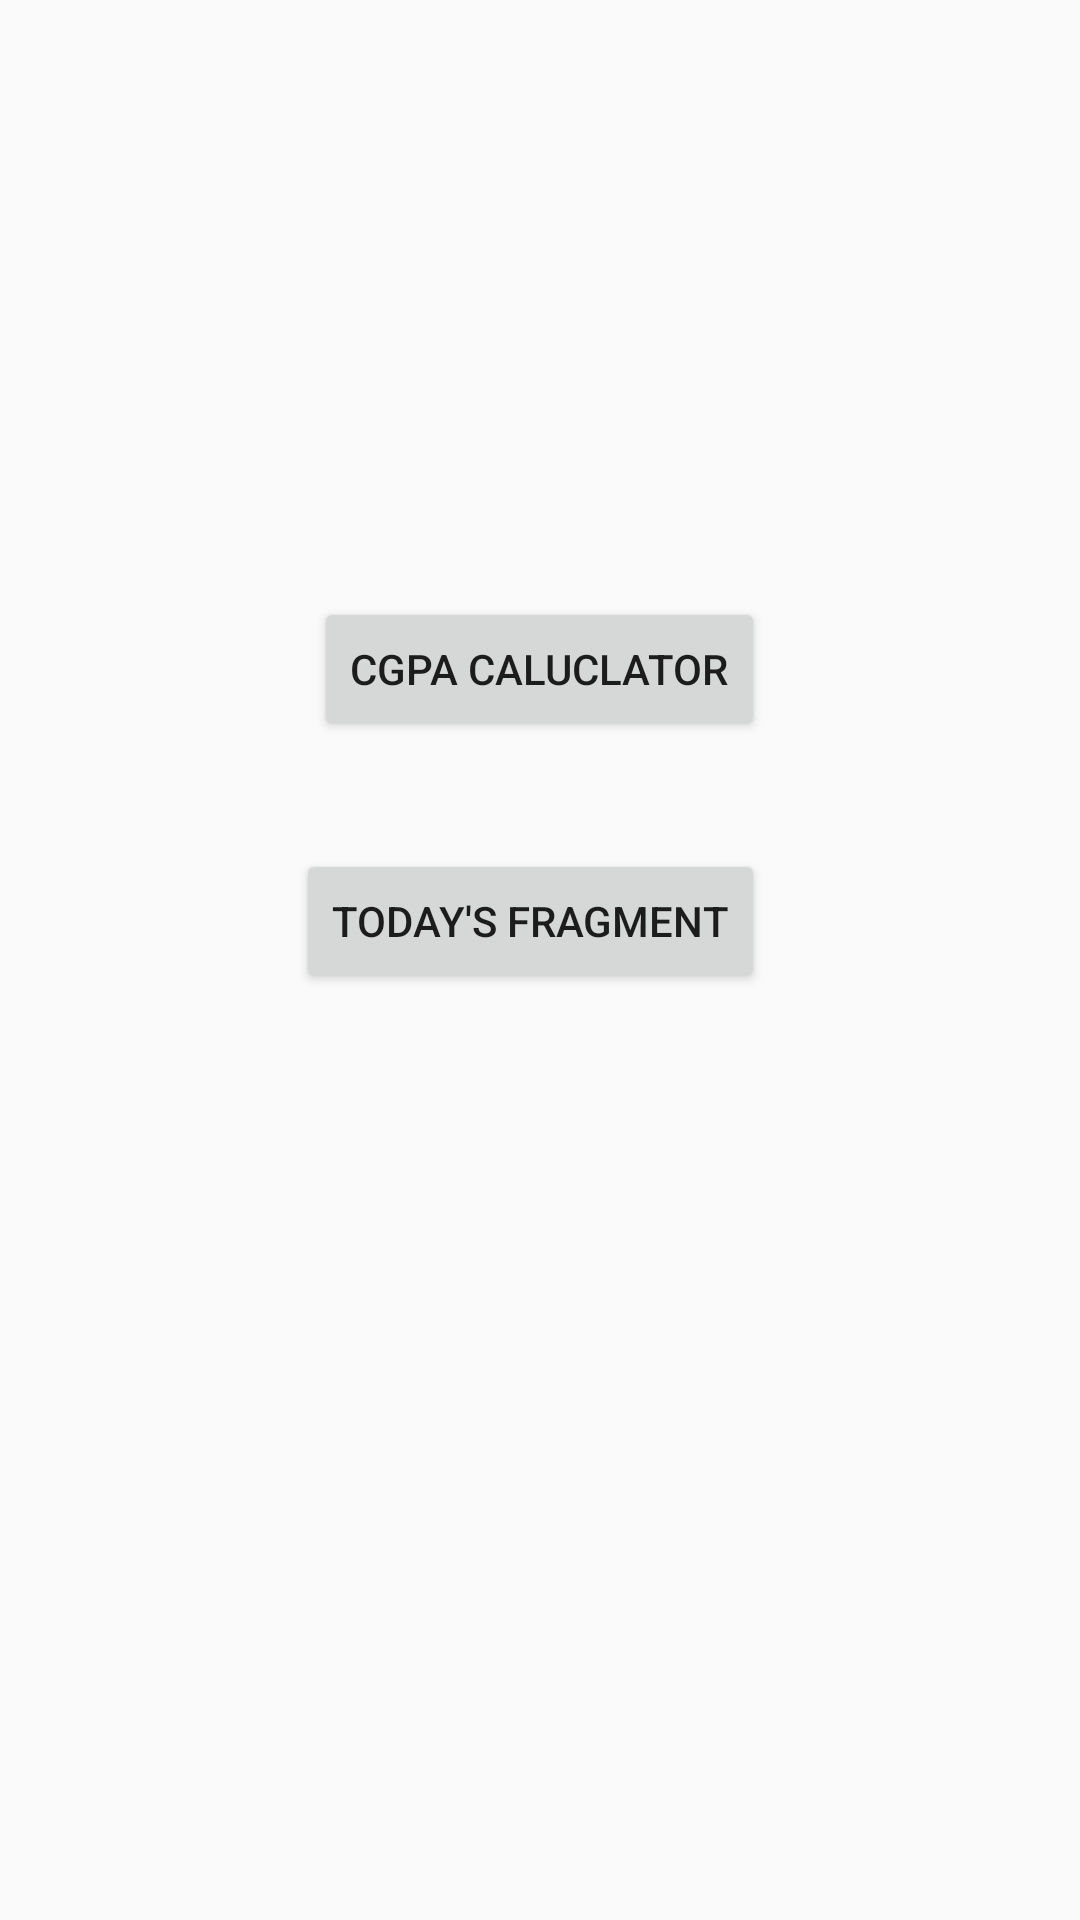

Reconstruct the res/layout file that produces this screen, plus the resources it refers to.
<!-- AndroidManifest.xml: application theme AppTheme -->
<!-- res/layout/dashboard.xml -->
<?xml version="1.0" encoding="utf-8"?>
<RelativeLayout xmlns:android="http://schemas.android.com/apk/res/android"
              android:orientation="vertical"
              android:layout_width="match_parent"
              android:layout_height="match_parent">
    <Button
        android:text="CGPA Caluclator"
        android:layout_width="wrap_content"
        android:layout_height="wrap_content"
        android:id="@+id/cgpa"
        android:layout_alignParentTop="true"
        android:layout_centerHorizontal="true"
        android:layout_marginTop="199dp"/>

    <Button
        android:id="@+id/button"
        android:layout_width="wrap_content"
        android:layout_height="wrap_content"
        android:text="Today's Fragment"
        android:layout_marginTop="36dp"
        android:layout_below="@+id/cgpa"
        android:layout_alignEnd="@+id/cgpa"/>

</RelativeLayout>
<!-- resources referenced by this layout -->
<resources>
  <style name="AppTheme" parent="AppTheme.Base" />
  <style name="AppTheme.Base" parent="Theme.AppCompat.Light.NoActionBar">
          
          <item name="colorPrimary">@color/colorPrimary</item>
          <item name="colorPrimaryDark">@color/colorPrimaryDark</item>
          <item name="colorAccent">@color/colorAccent</item>
      </style>
  <color name="colorPrimary">#3F51B5</color>
  <color name="colorPrimaryDark">#303F9F</color>
  <color name="colorAccent">#FF4081</color>
</resources>
